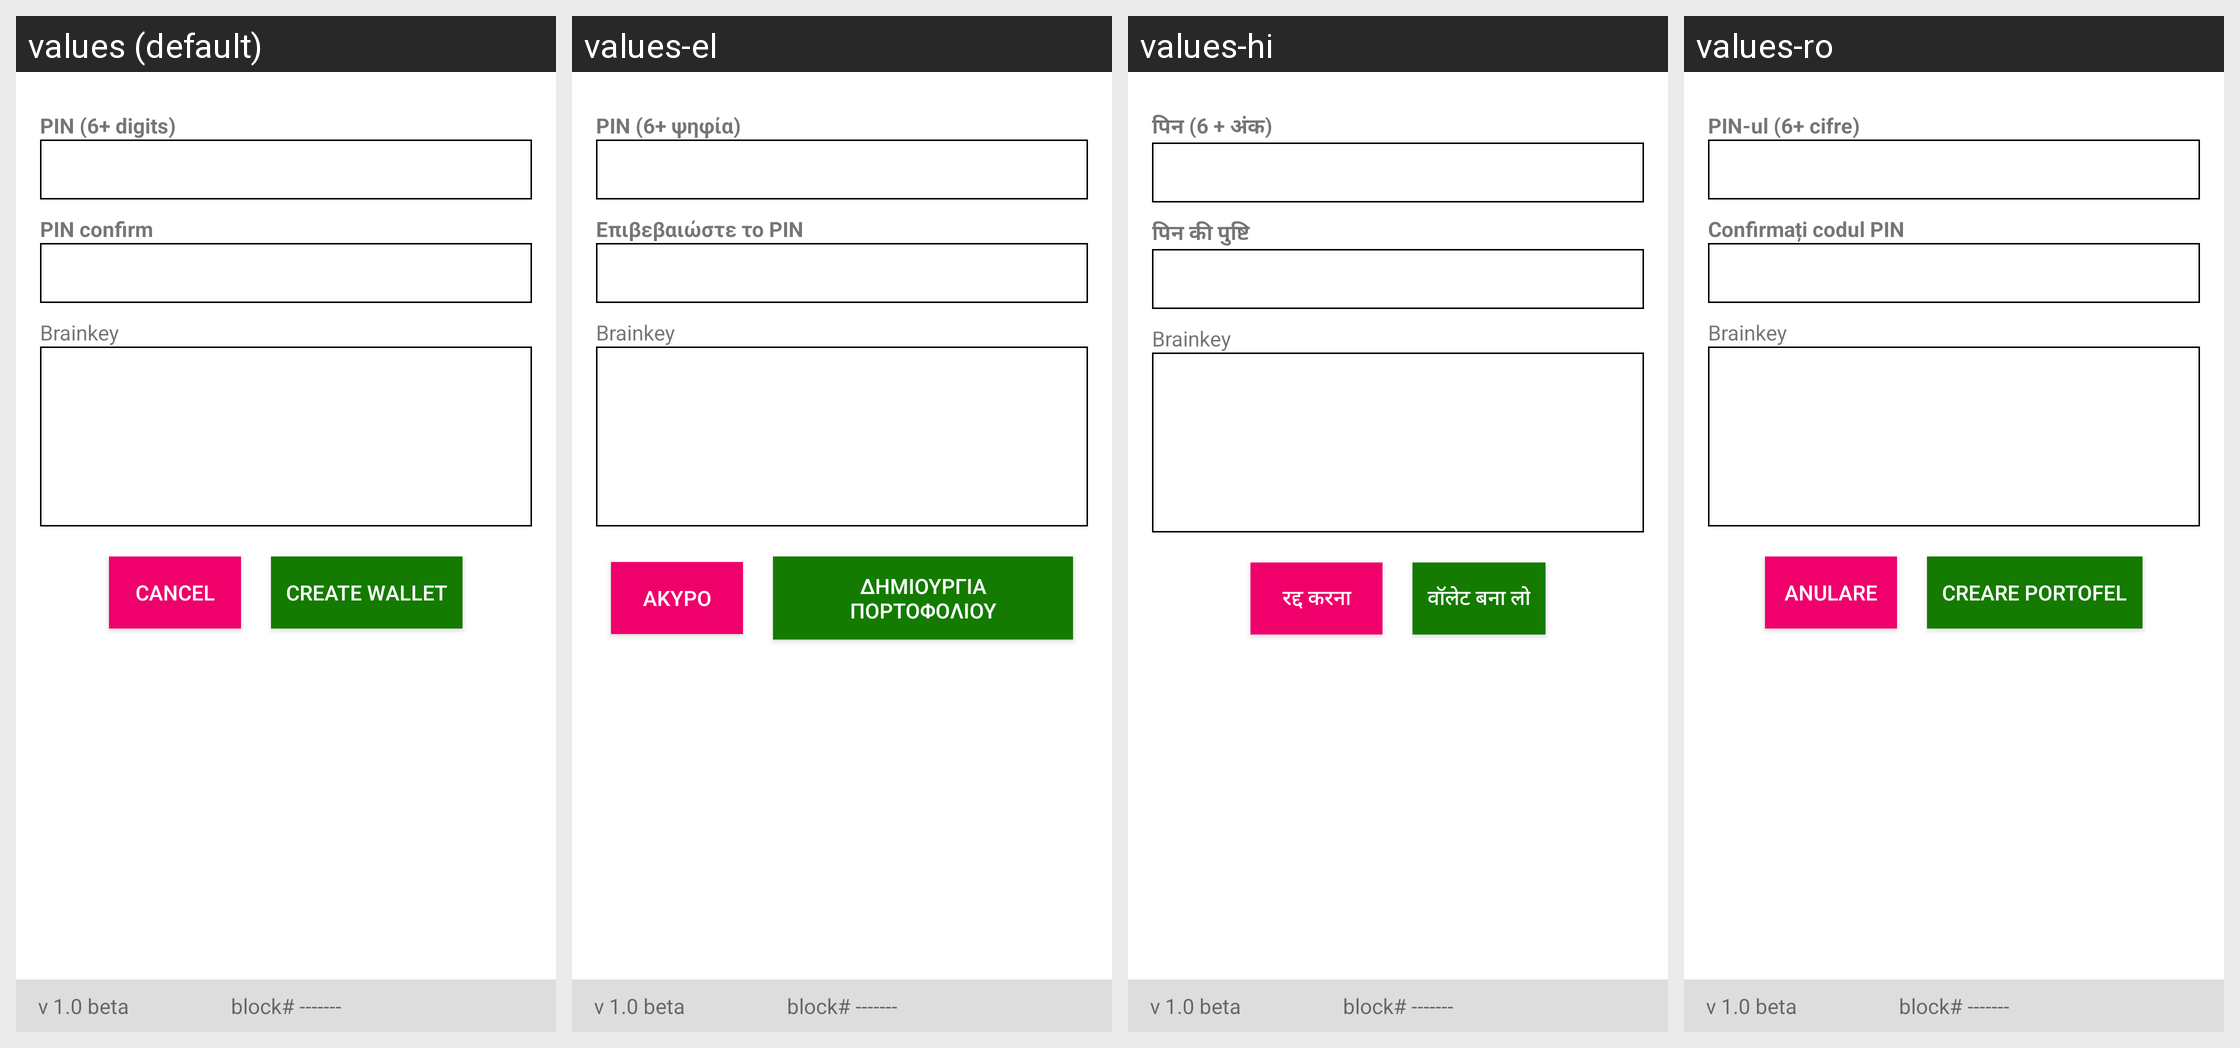

Strings drawn on this Android screen and how each of the app's shown locales translates them:
Android screen res/layout/activity_brainkey.xml rendered under 4 locales, left to right: values (default), values-el, values-hi, values-ro. Device: Nexus 5 (rendered at 1080×1920; each locale shown at half size, 540×960, under a caption strip naming it); theme AppTheme.
Other locales in the repository, not shown: values-ar, values-bg, values-bn, values-bs, values-ca, values-cs, values-da, values-de, values-es, values-et, values-fa, values-fi, values-fr, values-he, values-hr, values-hu, values-hy, values-id, values-in, values-it, values-iw, values-ja, values-ko, values-lt, values-lv, values-ms, values-nl, values-no, values-pl, values-pt, values-pt-rBR, values-pt-rPT, values-ru, values-sk, values-sl, values-sq, values-sr, values-sv, values-th, values-tr, values-uk, values-vi, values-zh, values-zh-rCN, values-zh-rTW.
Strings drawn on this screen, with the default value and each locale's value (text and hints the layout hard-codes, and strings that could not be matched under every locale, appear in the picture but are not listed):

txt_6_digits_pin
  values: PIN (6+ digits)
  values-el: PIN (6+ ψηφία)
  values-hi: पिन (6 + अंक)
  values-ro: PIN-ul (6+ cifre)

txt_6_digits_pin_confirm
  values: PIN confirm
  values-el: Επιβεβαιώστε το PIN
  values-hi: पिन की पुष्टि
  values-ro: Confirmați codul PIN

txt_brain_key
  values: Brainkey
  values-el: Brainkey
  values-hi: Brainkey
  values-ro: Brainkey

cancel
  values: CANCEL
  values-el: ΑΚΥΡΟ
  values-hi: रद्द करना
  values-ro: ANULARE

create_wallet
  values: CREATE WALLET
  values-el: ΔΗΜΙΟΥΡΓΙΑ ΠΟΡΤΟΦΟΛΙΟΥ
  values-hi: वॉलेट बना लो
  values-ro: CREARE PORTOFEL

v_1_0_beta
  values: v 1.0 beta
  values-el: v 1.0 beta  [not translated; the default value is used]
  values-hi: v 1.0 beta  [not translated; the default value is used]
  values-ro: v 1.0 beta  [not translated; the default value is used]

block_number
  values: block# -------
  values-el: block# -------  [not translated; the default value is used]
  values-hi: block# -------  [not translated; the default value is used]
  values-ro: block# -------  [not translated; the default value is used]
